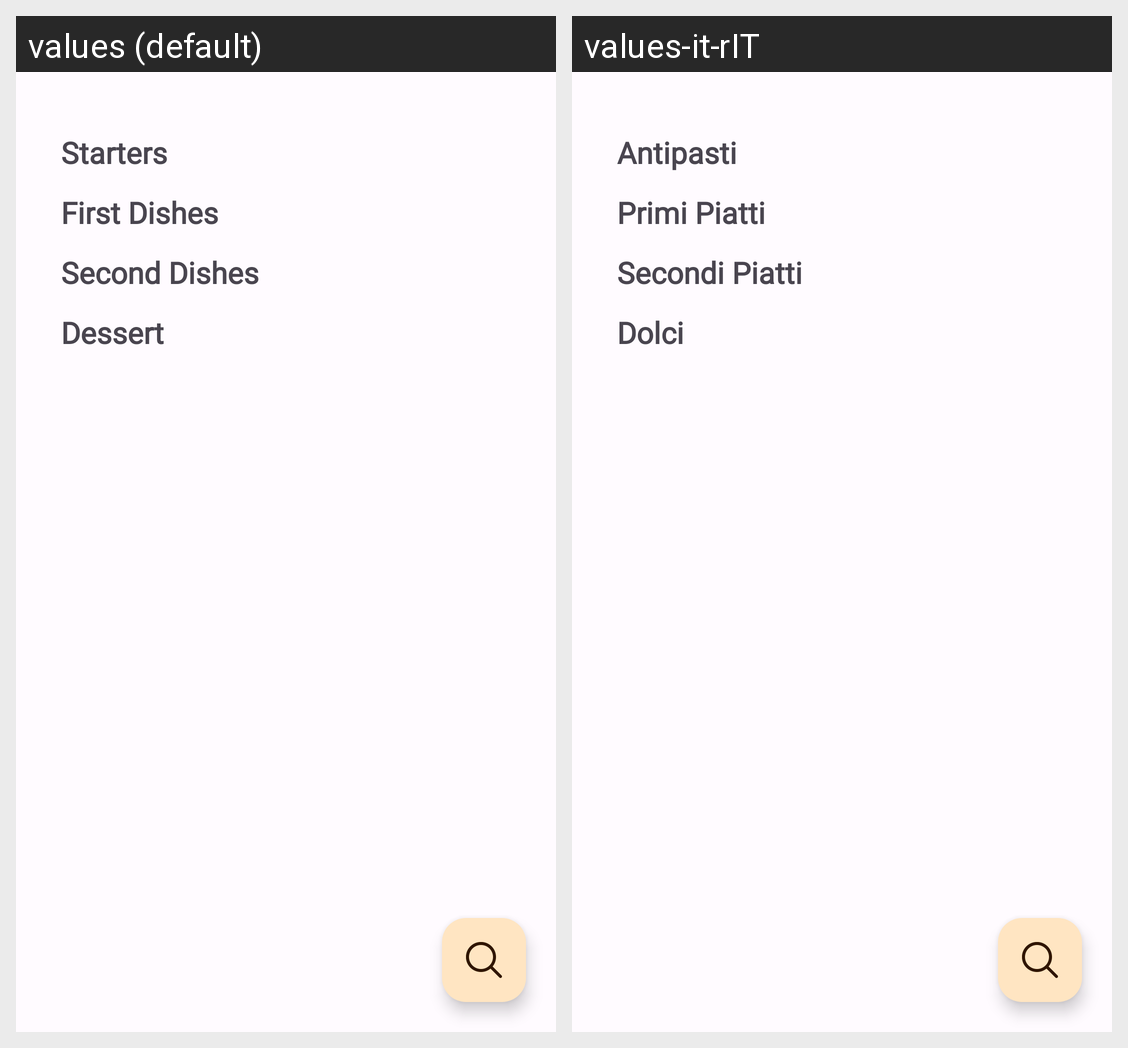

The same Android screen rendered under two of its app's locales, left to right. List the strings drawn on it with the default value and each locale's translation.
Android screen res/layout/fragment_home.xml rendered under 2 locales, left to right: values (default), values-it-rIT. Device: Nexus 5 (rendered at 1080×1920; each locale shown at half size, 540×960, under a caption strip naming it); theme Theme.RicettiAmo.
Strings drawn on this screen, with the default value and each locale's value (text and hints the layout hard-codes, and strings that could not be matched under every locale, appear in the picture but are not listed):

starters
  values: Starters
  values-it-rIT: Antipasti

first_dishes
  values: First Dishes
  values-it-rIT: Primi Piatti

second_dishes
  values: Second Dishes
  values-it-rIT: Secondi Piatti

dessert
  values: Dessert
  values-it-rIT: Dolci
